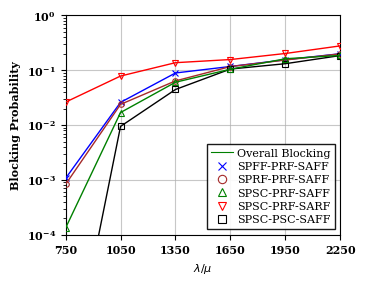

Write the Python code that produced this figure. (Note: this script raises an exception after producing the figure.)
from matplotlib.lines import Line2D
import matplotlib.pyplot as plt
import numpy as np

# -------------------------------------------------------------
# 1. IEEE PUBLICATION SETTINGS (The "Magic" Block)
# -------------------------------------------------------------
plt.rcParams.update({
    'font.size': 8,          # Base font size
    'axes.labelsize': 8,     # Axis label size
    'xtick.labelsize': 8,     # X tick numbers
    'ytick.labelsize': 8,     # Y tick numbers
    'legend.fontsize': 8,     # Legend text size (slightly smaller to fit)
    'font.family': 'serif',   # Forces serif fonts
    # Matches IEEE template
    'font.serif': ['Times New Roman', 'Times', 'DejaVu Serif']
})

x = np.array([2250, 1950, 1650, 1350, 1050, 750])

# SPFFPRF-SAFF
y1 = np.array([0.19961115,
               0.15490944,
               0.11683849,
               0.08894536,
               0.02591211,
               0.00106754])
# SPRFPRF-SAFF
y2 = np.array([0.19845857,
               0.15326751,
               0.11631885,
               0.06376196,
               0.02380048,
               0.00082972])

# SPSCPSC-SAFF
y3 = np.array([0.1848146,
               0.13128931,
               0.10491003,
               0.04445518,
               0.0094473,
               0.0000001])

# SPSCPRF-SAFF
y4 = np.array([0.18586698,
               0.16166166,
               0.10416667,
               0.06027306,
               0.01689914,
               0.0001328])

# SPSCPRF-SARF
y5 = np.array([0.27744511,
               0.20157584,
               0.15632516,
               0.13702022,
               0.07821106,
               0.02617436])
plt.figure(figsize=(3.5, 2.7))

# SPFFPRF-SAFF
plt.plot(x, y1, color="blue",
         linestyle='-', linewidth=1.0, alpha=1,
         zorder=3, marker='x', markersize=4, markerfacecolor='none', markeredgewidth=0.8)

# SPRFPRF-SAFF
plt.plot(x, y2, color="brown",
         linestyle='-', linewidth=1.0, alpha=1,
         zorder=3, marker='o', markersize=4, markerfacecolor='none', markeredgewidth=0.8)

# SPSCPSC-SAFF
plt.plot(x, y3, color="black",
         linestyle='-', linewidth=1.0, alpha=1,
         zorder=3, marker='s', markersize=4, markerfacecolor='none', markeredgewidth=0.8)

# SPSCPRF-SAFF
plt.plot(x, y4, color="green",
         linestyle='-', linewidth=1.0, alpha=1,
         zorder=3, marker='^', markersize=4, markerfacecolor='none', markeredgewidth=0.8)

# SPSCPRF-SARF
plt.plot(x, y5, color="red",
         linestyle='-', linewidth=1.0, alpha=1,
         zorder=3, marker='v', markersize=4, markerfacecolor='none', markeredgewidth=0.8)

plt.xticks([2250, 1950, 1650, 1350, 1050, 750])
# Labels (Removed the empty title, let the LaTeX caption do the talking)
plt.xlabel(r'$\lambda / \mu$')
plt.ylabel('Blocking Probability', fontweight='bold')

# Set Y-axis to logarithmic scale
plt.yscale('log')
plt.ylim(1e-4, 1)

# Remove margins on X-axis
plt.xlim(x.min(), x.max())

# Make axes values (tick labels) bold
plt.xticks(fontweight='bold')
plt.yticks(fontweight='bold')

# Add grid lines
plt.grid(True, linestyle='-', alpha=0.7)

# Create custom legend entries
legend_elements = [

    Line2D([0], [0], color='green', lw=0.8,
           linestyle='-', label='Overall Blocking'),
    Line2D([0], [0], color='blue', lw=0, marker='x',
           markersize=6, markeredgewidth=0.8, markerfacecolor='none', label='SPFF-PRF-SAFF'),
    Line2D([0], [0], color='brown', lw=0, marker='o',
           markersize=6, markeredgewidth=0.8, markerfacecolor='none', label='SPRF-PRF-SAFF'),
    Line2D([0], [0], color='green', lw=0, marker='^',
           markersize=6, markeredgewidth=0.8, markerfacecolor='none', label='SPSC-PRF-SAFF'),
    Line2D([0], [0], color='red', lw=0, marker='v',
           markersize=6, markeredgewidth=0.8, markerfacecolor='none', label='SPSC-PRF-SARF'),
    Line2D([0], [0], color='black', lw=0, marker='s',
           markersize=6, markeredgewidth=0.8, markerfacecolor='none', label='SPSC-PSC-SAFF'),
]

# Add the custom legend inside the plot area at the lower right
plt.legend(handles=legend_elements, loc='lower right', edgecolor='black',
           framealpha=0.9, fancybox=False, handletextpad=0.3, labelspacing=0.3)

# Remove extra margins
plt.tight_layout(pad=0.2)

# -------------------------------------------------------------
# 4. SAVE AS PDF (Crucial for LaTeX vector graphics!)
# -------------------------------------------------------------
plt.savefig('images/NSF_Parallel_Colored.pdf', format='pdf',
            bbox_inches='tight')
print("Chart successfully saved!")
